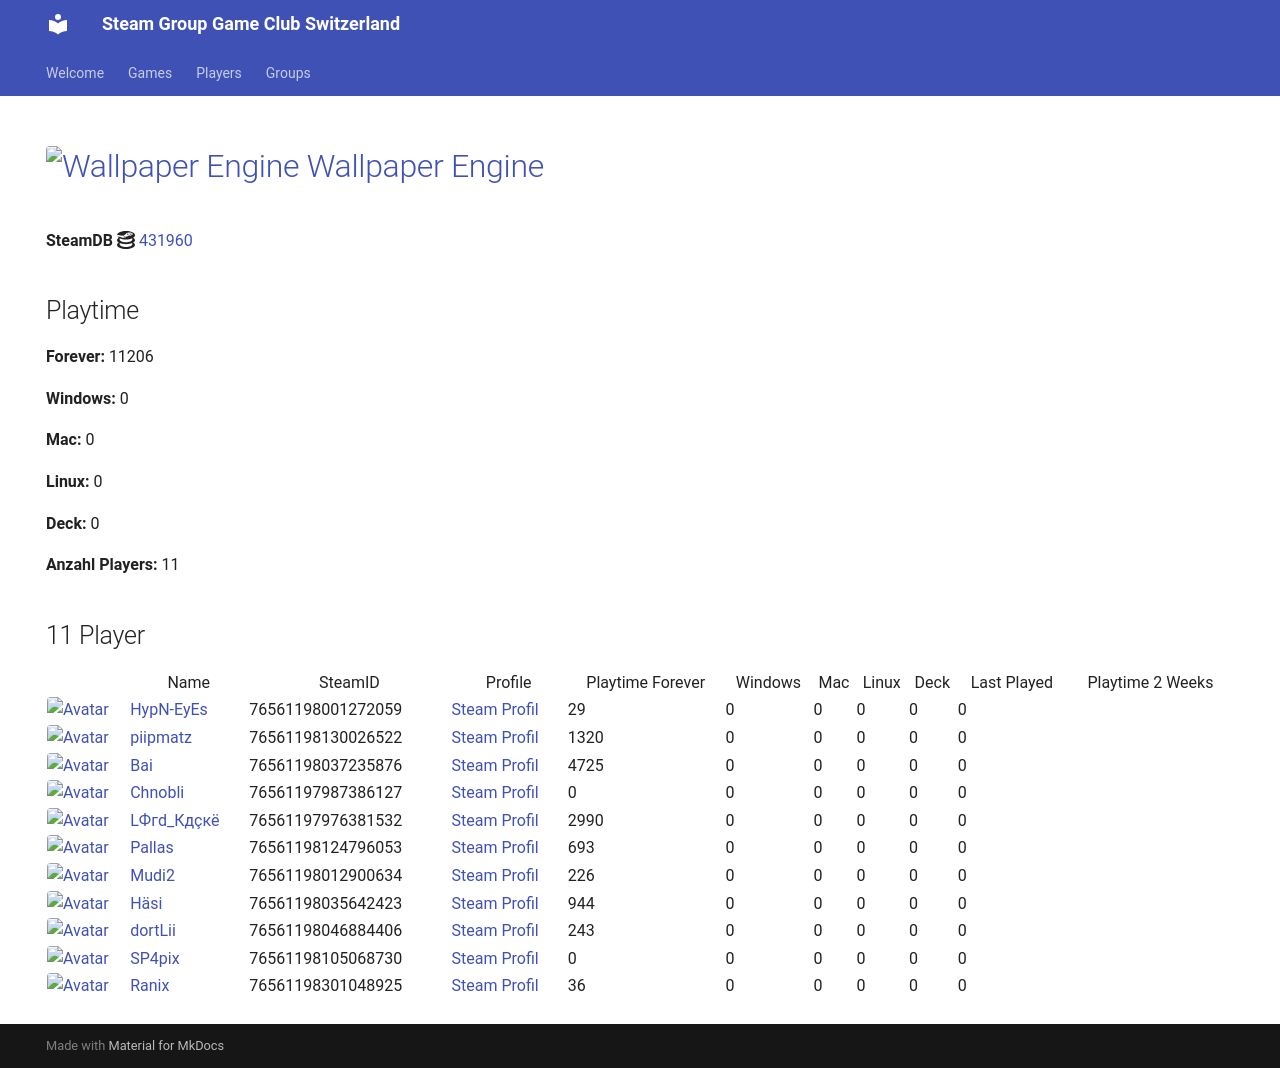

repository: Game-Club-Switzerland/steam.gameclub.ch · page: game/431960/index.html · generator: mkdocs

---
hide:
  - navigation
  - toc
---
# <a href="https://store.steampowered.com/app/431960"><img src="https://media.steampowered.com/steamcommunity/public/images/apps/431960/72edaed9d748c6cf7397ffb1c83f0b837b9ebd9d.jpg" alt="Wallpaper Engine" style="width:32px;height:32px;border-radius:4px;" /> Wallpaper Engine</a>

**SteamDB :simple-steamdb:** <a href="https://steamdb.info/app/431960">431960</a>

## Playtime

**Forever:** 11520

**Windows:** 0

**Mac:** 0

**Linux:** 0

**Deck:** 0

**Anzahl Players:** 11
## 11 Player

<table id="charts-table" class="display" style="width:100%">
            <thead>
                <tr>
                    <th></th>
                    <th>Name</th>
                    <th>SteamID</th>
                    <th>Profile</th>
                    <th>Playtime Forever</th>
                    <th>Windows</th>
                    <th>Mac</th>
                    <th>Linux</th>
                    <th>Deck</th>
                    <th>Last Played</th>
                    <th>Playtime 2 Weeks</th>
                </tr>
            </thead>
            <tbody>
        <tr>
<td><a href="/player/76561198001272059" target="_blank" title="HypN-EyEs"><img src="https://avatars.steamstatic.com/18cf9e93edbe79213f24fd277a0c8fc05e9ec68f_full.jpg" alt="Avatar" style="width:48px;height:48px;border-radius:4px;"></a></td><td><a href="/player/76561198001272059" target="_blank" title="HypN-EyEs">HypN-EyEs</a></td><td>76561198001272059</td><td><a href="https://steamcommunity.com/id/HypN-EyEs/" target="_blank">Steam Profil</a></td><td>29</td><td>0</td><td>0</td><td>0</td><td>0</td><td>0</td><td></td></tr>
<tr>
<td><a href="/player/76561198112257105" target="_blank" title="ΠΞΧUS_4202"><img src="https://avatars.steamstatic.com/3bdc59e43871ad009c2d17b8eb58c61d73df17d0_full.jpg" alt="Avatar" style="width:48px;height:48px;border-radius:4px;"></a></td><td><a href="/player/76561198112257105" target="_blank" title="ΠΞΧUS_4202">ΠΞΧUS_4202</a></td><td>76561198112257105</td><td><a href="https://steamcommunity.com/id/NEXUS4202/" target="_blank">Steam Profil</a></td><td>425</td><td>0</td><td>0</td><td>0</td><td>0</td><td>0</td><td></td></tr>
<tr>
<td><a href="/player/76561198037235876" target="_blank" title="Bai"><img src="https://avatars.steamstatic.com/ff66d7ecdb46a2149b8a34f896885c36a533e130_full.jpg" alt="Avatar" style="width:48px;height:48px;border-radius:4px;"></a></td><td><a href="/player/76561198037235876" target="_blank" title="Bai">Bai</a></td><td>76561198037235876</td><td><a href="https://steamcommunity.com/profiles/76561198037235876/" target="_blank">Steam Profil</a></td><td>4725</td><td>0</td><td>0</td><td>0</td><td>0</td><td>0</td><td></td></tr>
<tr>
<td><a href="/player/76561197987386127" target="_blank" title="Chnobli"><img src="https://avatars.steamstatic.com/3141d19096a1e3bfb9163590d1aee7a277a408ee_full.jpg" alt="Avatar" style="width:48px;height:48px;border-radius:4px;"></a></td><td><a href="/player/76561197987386127" target="_blank" title="Chnobli">Chnobli</a></td><td>76561197987386127</td><td><a href="https://steamcommunity.com/profiles/76561197987386127/" target="_blank">Steam Profil</a></td><td>0</td><td>0</td><td>0</td><td>0</td><td>0</td><td>0</td><td></td></tr>
<tr>
<td><a href="/player/76561198046884406" target="_blank" title="dortLii"><img src="https://avatars.steamstatic.com/590ad64cb45408ba7fbcff9c04381c55886614e0_full.jpg" alt="Avatar" style="width:48px;height:48px;border-radius:4px;"></a></td><td><a href="/player/76561198046884406" target="_blank" title="dortLii">dortLii</a></td><td>76561198046884406</td><td><a href="https://steamcommunity.com/profiles/76561198046884406/" target="_blank">Steam Profil</a></td><td>243</td><td>0</td><td>0</td><td>0</td><td>0</td><td>0</td><td></td></tr>
<tr>
<td><a href="/player/76561198035642423" target="_blank" title="Häsi"><img src="https://avatars.steamstatic.com/603a2a51978eabb89f03acdf961a704c90ed9bdf_full.jpg" alt="Avatar" style="width:48px;height:48px;border-radius:4px;"></a></td><td><a href="/player/76561198035642423" target="_blank" title="Häsi">Häsi</a></td><td>76561198035642423</td><td><a href="https://steamcommunity.com/id/SgtHasi/" target="_blank">Steam Profil</a></td><td>902</td><td>0</td><td>0</td><td>0</td><td>0</td><td>0</td><td>2</td></tr>
<tr>
<td><a href="/player/76561197976381532" target="_blank" title="LФгd_Кдçкё"><img src="https://avatars.steamstatic.com/c1032dc6a70680728c466c2b1b196558c5982713_full.jpg" alt="Avatar" style="width:48px;height:48px;border-radius:4px;"></a></td><td><a href="/player/76561197976381532" target="_blank" title="LФгd_Кдçкё">LФгd_Кдçкё</a></td><td>76561197976381532</td><td><a href="https://steamcommunity.com/id/D4nY_CH/" target="_blank">Steam Profil</a></td><td>2925</td><td>0</td><td>0</td><td>0</td><td>0</td><td>0</td><td></td></tr>
<tr>
<td><a href="/player/76561198124796053" target="_blank" title="Pallas"><img src="https://avatars.steamstatic.com/4630dfff0852bfa9ba5d90058491e1b218af8dd6_full.jpg" alt="Avatar" style="width:48px;height:48px;border-radius:4px;"></a></td><td><a href="/player/76561198124796053" target="_blank" title="Pallas">Pallas</a></td><td>76561198124796053</td><td><a href="https://steamcommunity.com/profiles/76561198124796053/" target="_blank">Steam Profil</a></td><td>693</td><td>0</td><td>0</td><td>0</td><td>0</td><td>0</td><td></td></tr>
<tr>
<td><a href="/player/76561198130026522" target="_blank" title="piipmatz"><img src="https://avatars.steamstatic.com/d80dda23bd7aac56321ff3e591ac4ad9cdee53e6_full.jpg" alt="Avatar" style="width:48px;height:48px;border-radius:4px;"></a></td><td><a href="/player/76561198130026522" target="_blank" title="piipmatz">piipmatz</a></td><td>76561198130026522</td><td><a href="https://steamcommunity.com/id/piipmatz_ch/" target="_blank">Steam Profil</a></td><td>1320</td><td>0</td><td>0</td><td>0</td><td>0</td><td>0</td><td></td></tr>
<tr>
<td><a href="/player/76561198012900634" target="_blank" title="Mudi2"><img src="https://avatars.steamstatic.com/1f669976d9bc2680ccad3a8869dd3108d7897818_full.jpg" alt="Avatar" style="width:48px;height:48px;border-radius:4px;"></a></td><td><a href="/player/76561198012900634" target="_blank" title="Mudi2">Mudi2</a></td><td>76561198012900634</td><td><a href="https://steamcommunity.com/profiles/76561198012900634/" target="_blank">Steam Profil</a></td><td>226</td><td>0</td><td>0</td><td>0</td><td>0</td><td>0</td><td></td></tr>
<tr>
<td><a href="/player/76561198301048925" target="_blank" title="Ranix"><img src="https://avatars.steamstatic.com/f48e9b8d8417021a0558ee2fba57f700d81b0967_full.jpg" alt="Avatar" style="width:48px;height:48px;border-radius:4px;"></a></td><td><a href="/player/76561198301048925" target="_blank" title="Ranix">Ranix</a></td><td>76561198301048925</td><td><a href="https://steamcommunity.com/profiles/76561198301048925/" target="_blank">Steam Profil</a></td><td>32</td><td>0</td><td>0</td><td>0</td><td>0</td><td>0</td><td></td></tr>
</tbody>
</table>
